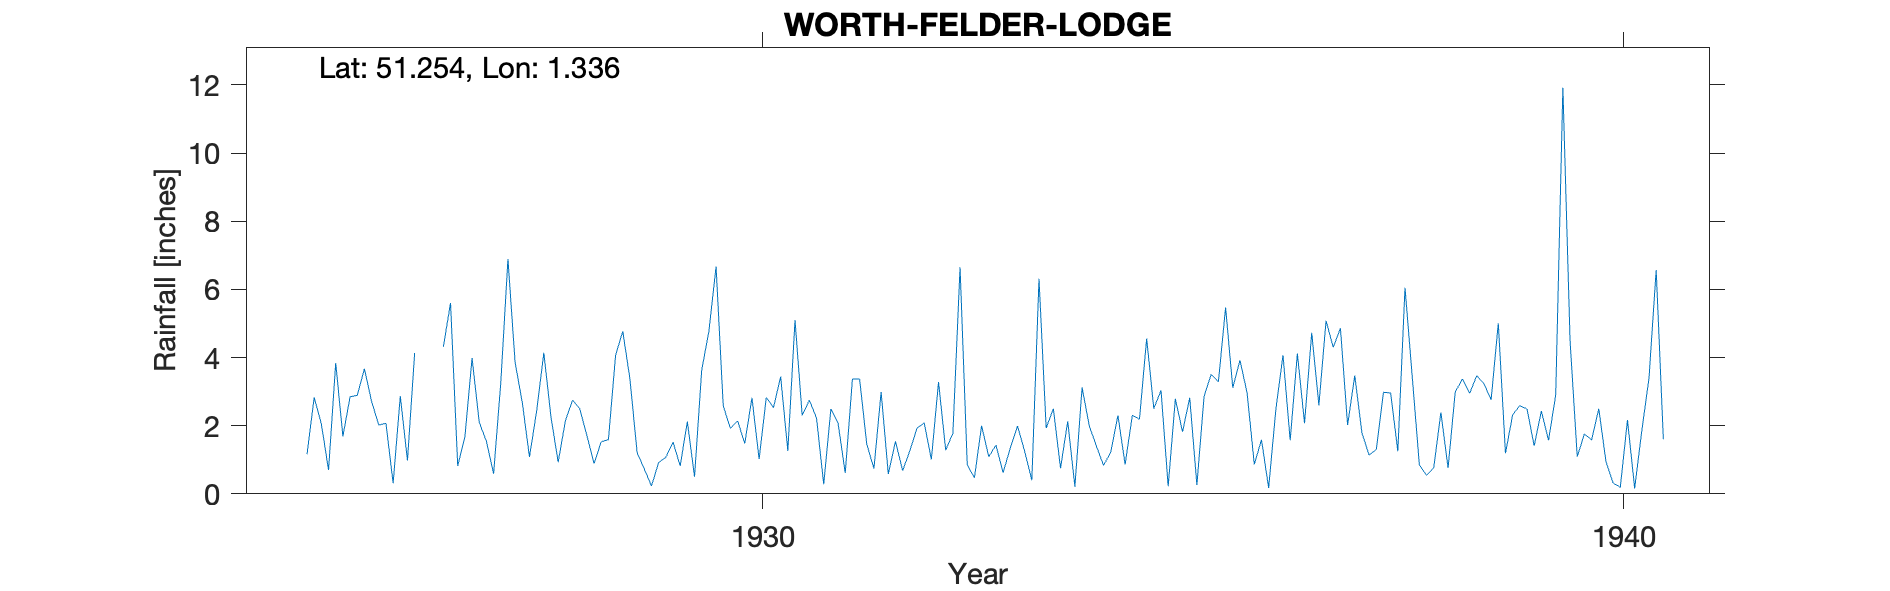

The data file committed next to this chart (first rows):
WORTH-FELDER-LODGE, , , , , , , , , , , , , , , , , , , , , , , 
Grid ref, TR329558, Long, 1.336, Lat, 51.25, Elevation, 26, ft, , , , , , , , , , , , , , , 
Station no, 294, , , , , , , , , , , , , , , , , , , , , , 
, 1920, 1921, 1922, 1923, 1924, 1925, 1926, 1927, 1928, 1929, 1930, 1931, 1932, 1933, 1934, 1935, 1936, 1937, 1938, 1939, 1940, 1941, 1942
January, , , , , , , 2.02, 1.67, 2.25, 1.21, 2.58, 2.75, 1.54, 2, 2.13, 2.5, 3.92, 5.08, 3.46, 5.01, 1.76, , 
February, , , , , , , 2.07, 3.99, 0.93, 0.73, 1.92, 2.22, 0.68, 1.09, 0.21, 3.04, 2.96, 4.3, 0.85, 1.19, 1.58, , 
March, , , , , , 1.16, 0.31, 2.1, 2.14, 0.23, 2.14, 0.28, 1.26, 1.43, 3.12, 0.22, 0.86, 4.86, 0.54, 2.32, 2.5, , 
April, , , , , , 2.83, 2.87, 1.54, 2.75, 0.92, 1.48, 2.49, 1.93, 0.62, 2, 2.79, 1.59, 2.02, 0.76, 2.59, 0.95, , 
May, , , , , , 2.05, 0.98, 0.59, 2.5, 1.07, 2.82, 2.07, 2.08, 1.35, 1.4, 1.82, 0.17, 3.47, 2.39, 2.49, 0.32, , 
June, , , , , , 0.7, 4.13, 3.26, 1.71, 1.52, 1.02, 0.61, 1.01, 1.99, 0.83, 2.82, 2.47, 1.78, 0.76, 1.41, 0.19, , 
July, , , , , , 3.84, , 6.89, 0.89, 0.82, 2.83, 3.37, 3.28, 1.25, 1.23, 0.26, 4.07, 1.14, 2.99, 2.43, 2.17, , 
August, , , , , , 1.69, , 3.85, 1.53, 2.12, 2.53, 3.37, 1.28, 0.4, 2.3, 2.86, 1.57, 1.3, 3.37, 1.57, 0.16, , 
September, , , , , , 2.85, , 2.68, 1.59, 0.5, 3.44, 1.46, 1.78, 6.31, 0.86, 3.51, 4.12, 2.98, 2.95, 2.9, 1.86, , 
October, , , , , , 2.89, 4.32, 1.08, 4.07, 3.63, 1.26, 0.74, 6.65, 1.93, 2.3, 3.29, 2.07, 2.96, 3.47, 11.92, 3.4, , 
November, , , , , , 3.67, 5.6, 2.43, 4.77, 4.77, 5.1, 2.99, 0.85, 2.5, 2.19, 5.47, 4.73, 1.25, 3.23, 4.49, 6.57, , 
December, , , , , , 2.71, 0.82, 4.14, 3.37, 6.67, 2.3, 0.58, 0.47, 0.75, 4.56, 3.11, 2.6, 6.05, 2.76, 1.09, 1.6, , 
Total, , , , , , , , 34.22, 28.5, 24.19, 29.42, 22.93, 22.81, 21.62, 23.13, 31.69, 31.13, 37.19, 27.53, 39.41, 23.06, , 
